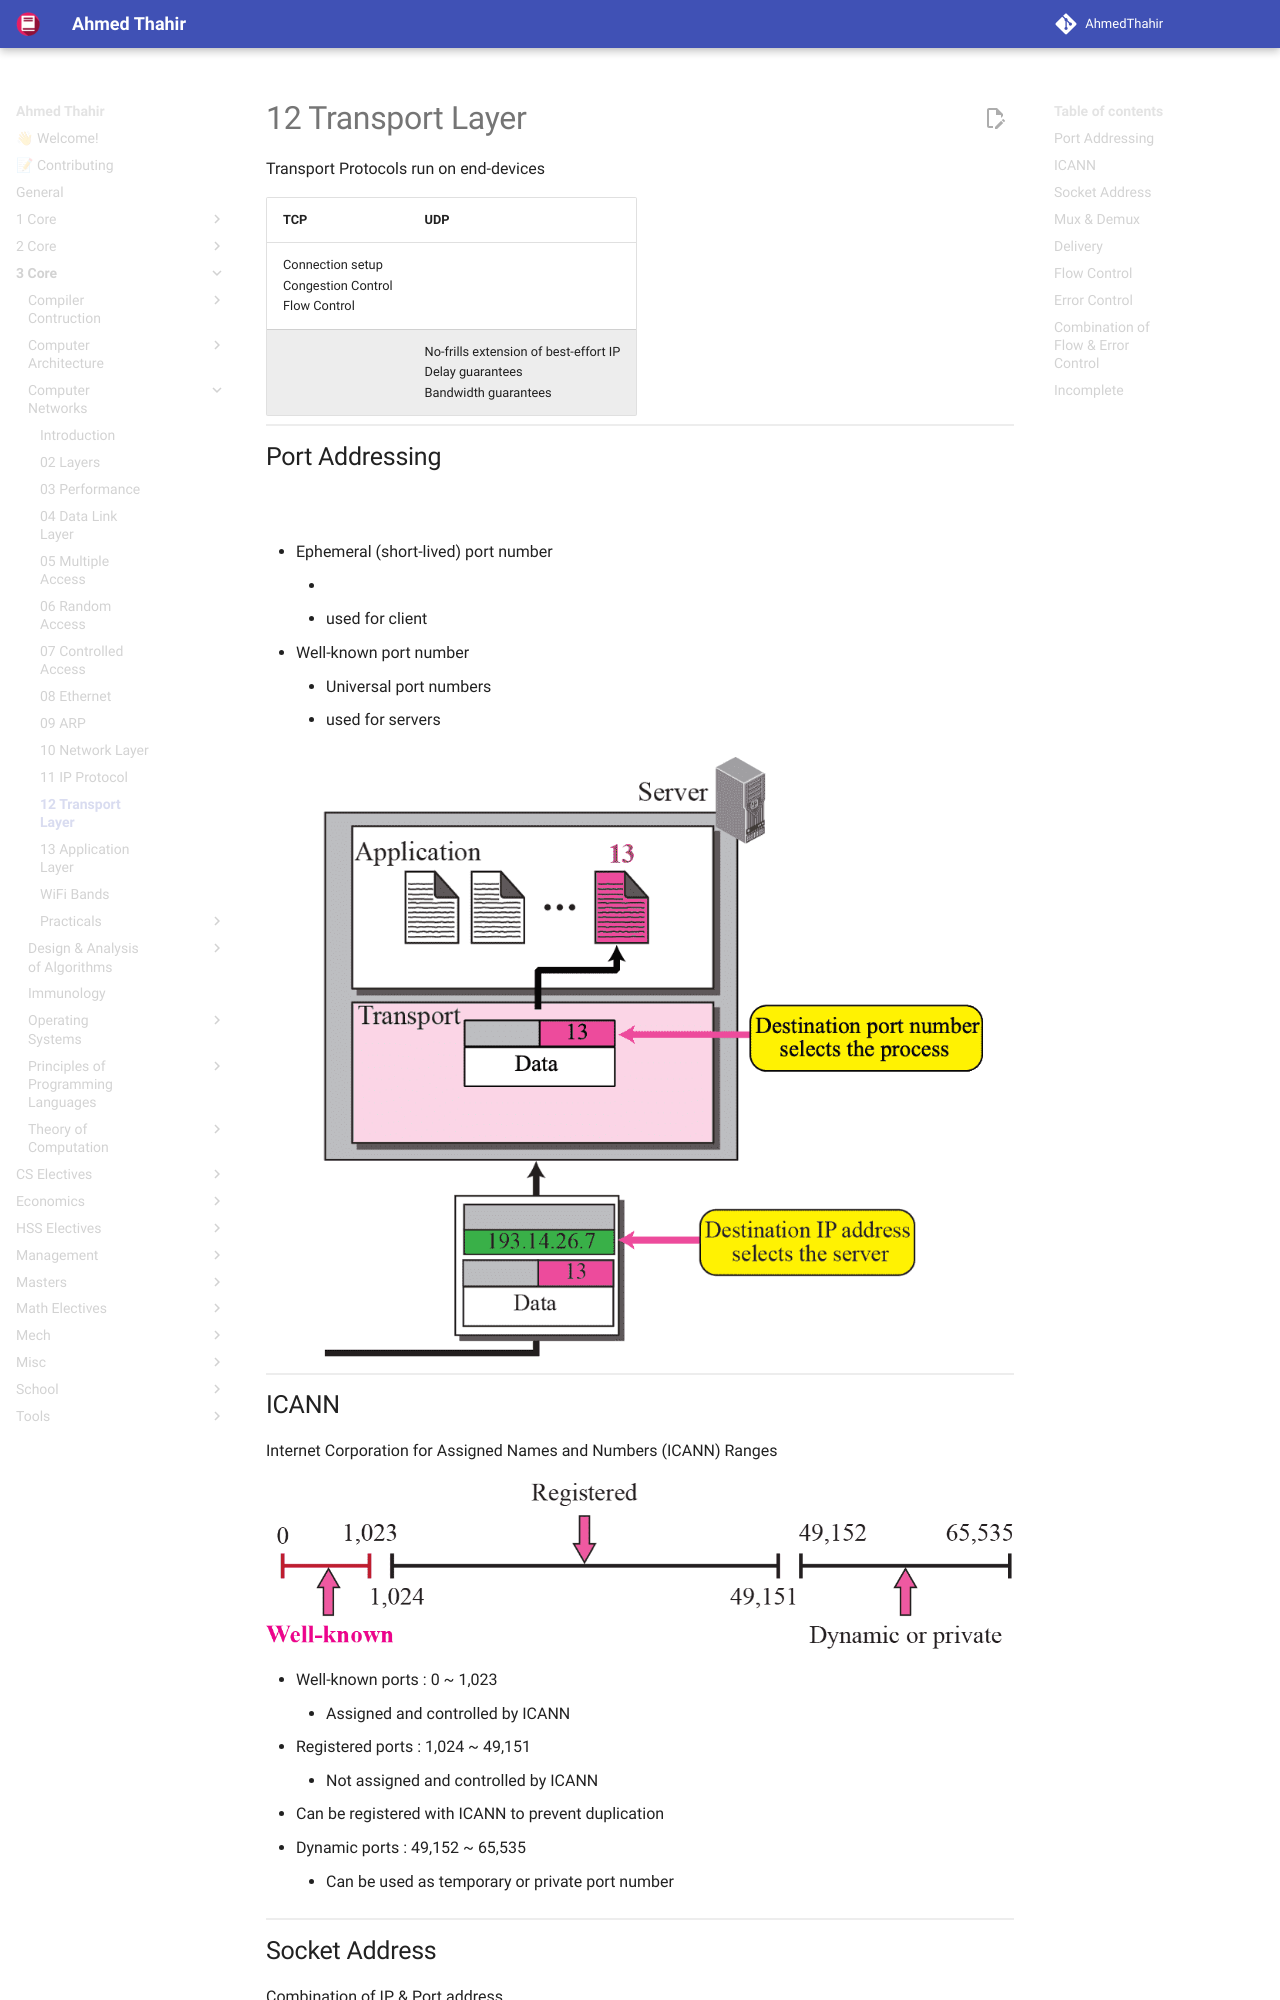

repository: AhmedThahir/AhmedThahir.github.io · page: 3_Core/Computer_Networks/12_Transport_Layer/index.html · generator: mkdocs

Transport Protocols run on end-devices

| TCP                                                        | UDP                                                          |
| ---------------------------------------------------------- | ------------------------------------------------------------ |
| Connection setup<br />Congestion Control<br />Flow Control |                                                              |
|                                                            | No-frills extension of best-effort IP<br />Delay guarantees<br />Bandwidth guarantees |

## Port Addressing

$[0, 65535]$

- Ephemeral (short-lived) port number
	- $\ge 1,023$
	- used for client
	
- Well-known port number
	- Universal port numbers
	- used for servers

![image-20230531075535914](./assets/image-20230531075535914.png){ loading=lazy }
